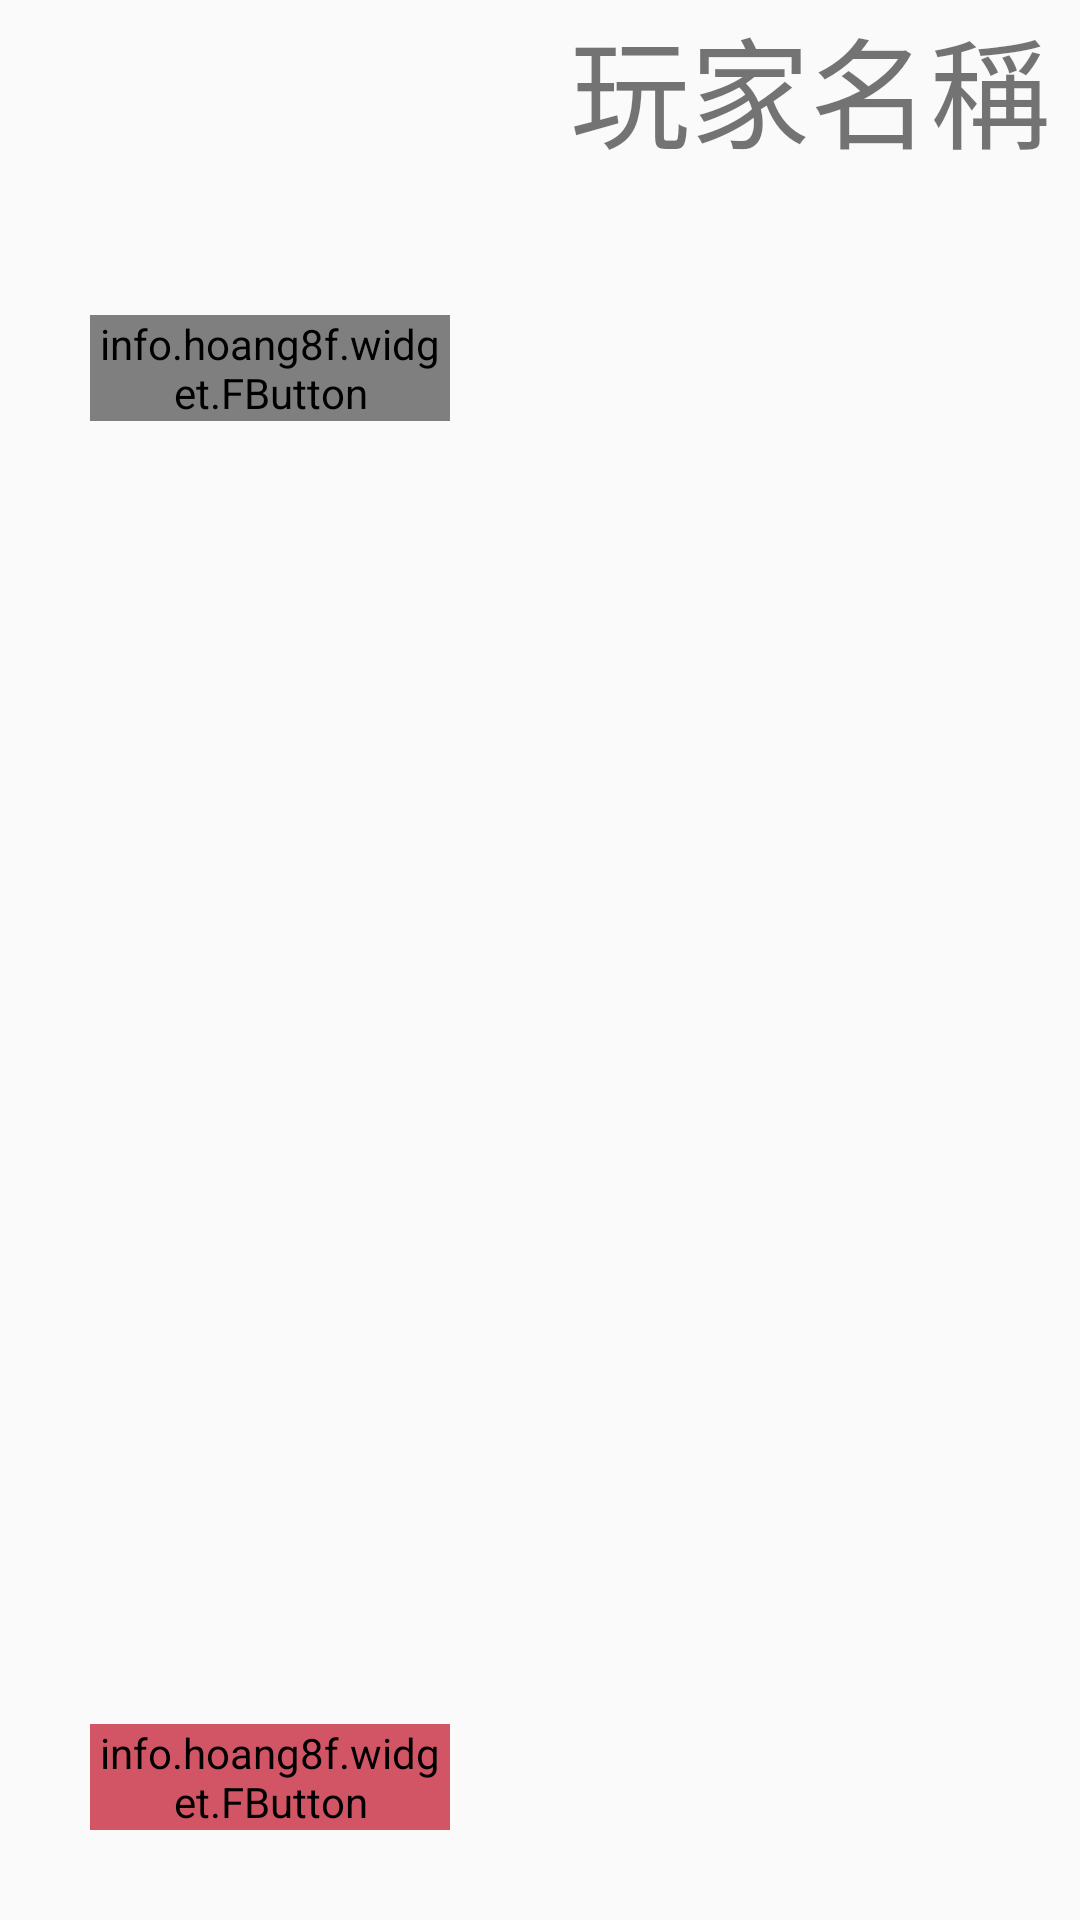

Here is an Android app screen rendered from its layout file. Give the layout XML and the strings, colors and styles it references.
<!-- AndroidManifest.xml: application theme AppThemeRegist -->
<!-- res/layout/activity_new_room.xml -->
<?xml version="1.0" encoding="utf-8"?>
<LinearLayout
    xmlns:android="http://schemas.android.com/apk/res/android"
    xmlns:app="http://schemas.android.com/apk/res-auto"
    xmlns:tools="http://schemas.android.com/tools"
    android:layout_width="match_parent"
    android:layout_height="match_parent"
    android:orientation="horizontal"
    tools:context=".NewRoomActivity">

    <RelativeLayout
        android:layout_width="0dp"
        android:layout_height="match_parent"
        android:layout_weight="1"
        >
        <TextView
            android:id="@+id/myRoomID"
            android:layout_width="match_parent"
            android:layout_height="45dp"
            android:layout_marginTop="30dp"
            android:layout_marginRight="30dp"
            android:layout_marginLeft="30dp"
            android:textSize="30sp"
            android:textColor="@color/colorPrimaryDark2"


            />
        <info.hoang8f.widget.FButton
            android:id="@+id/btn_startGame"
            android:text="開始遊戲"
            android:textSize="30sp"
            android:textColor="@android:color/white"
            android:layout_width="match_parent"
            android:layout_height="wrap_content"
            android:layout_below="@+id/myRoomID"
            android:layout_marginLeft="30dp"
            android:layout_marginRight="30dp"
            android:layout_marginTop="30dp"
            android:onClick="startGame"
            />




        <info.hoang8f.widget.FButton
            android:id="@+id/btn_gotoRooms"
            android:text="返回"
            android:textSize="30sp"
            android:textColor="@android:color/white"
            android:layout_width="match_parent"
            android:layout_height="wrap_content"
            android:layout_alignParentBottom="true"
            android:layout_margin="30dp"
            android:onClick="backToRooms"
            android:backgroundTint="#D25565"
            />

    </RelativeLayout>

    <LinearLayout
        android:layout_width="0dp"
        android:layout_height="match_parent"
        android:layout_weight="1"
        android:orientation="vertical"
        >

        <LinearLayout
            android:layout_width="match_parent"
            android:layout_height="wrap_content"
            >

            <TextView
                android:layout_width="0dp"
                android:layout_height="wrap_content"
                android:layout_weight="2"
                android:gravity="center"
                android:text="玩家名稱"
                android:textSize="40sp" />

        </LinearLayout>

        <LinearLayout
            android:layout_width="match_parent"
            android:layout_height="match_parent"
            android:orientation="vertical"
            >

            <TextView
                android:id="@+id/tv_player1"
                android:layout_width="match_parent"
                android:layout_height="0dp"
                android:layout_weight="1"
                android:gravity="center"
                android:textSize="40sp"
                />
            <TextView
                android:id="@+id/tv_player2"
                android:layout_width="match_parent"
                android:layout_height="0dp"
                android:layout_weight="1"
                android:gravity="center"
                android:textSize="40sp"
                />
            <TextView
                android:id="@+id/tv_player3"
                android:layout_width="match_parent"
                android:layout_height="0dp"
                android:layout_weight="1"
                android:gravity="center"
                android:textSize="40sp"
                />
            <TextView
                android:id="@+id/tv_player4"
                android:layout_width="match_parent"
                android:layout_height="0dp"
                android:layout_weight="1"
                android:gravity="center"
                android:textSize="40sp"
                />



        </LinearLayout>






    </LinearLayout>

</LinearLayout>
<!-- resources referenced by this layout -->
<resources>
  <color name="colorPrimaryDark2">#106991</color>
  <style name="AppThemeRegist" parent="Theme.AppCompat.Light.DarkActionBar">
          <item name="colorPrimary">@color/colorPrimary2</item>
          <item name="colorPrimaryDark">@color/colorPrimaryDark2</item>
          <item name="colorAccent">@color/colorAccent</item>
          <item name="windowActionBar">false</item>
          <item name="windowNoTitle">true</item>
          <item name="android:windowFullscreen">true</item>
  
  
      </style>
  <color name="colorPrimary2">#1984B4</color>
  <color name="colorAccent">#03DAC5</color>
</resources>
